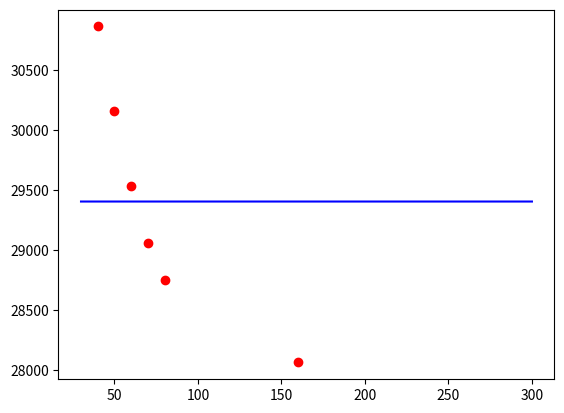

Here is the Python script that generated this plot:
import numpy as np
from scipy.optimize import curve_fit
import matplotlib.pyplot as plt

x_data = np.array([40,50,60,70,80,160])
y_data = np.array([30859.375,30156.25,29531.25,29062.5,28750,28066.406])
params = np.array([1,1])





#fit = np.polyfit(np.log(x_data), y_data)
#print(fit)

def funcinv(x, a, b, c):
    # The inverse funciton
    return b + a/(x - c)

# popt - optimal params after least squares
# pcov - estimated covariance of popt
# for more information see docs https://docs.scipy.org/doc/scipy/reference/generated/scipy.optimize.curve_fit.html
popt, pcov = curve_fit(funcinv, x_data, y_data)
print(popt)
print(pcov)

# r squared calculation 
# see https://stackoverflow.com/questions/19189362/getting-the-r-squared-value-using-curve-fit
residuals = y_data - funcinv(x_data, *popt)
ss_res = np.sum(residuals**2)
ss_tot = np.sum((y_data-np.mean(y_data))**2)
r_squared = 1 - (ss_res / ss_tot)
print("R^2 : " + str(r_squared))


tStop = 300
t = np.linspace(30, tStop, tStop*10)


# Plot the data on three separate curves for S(t), I(t) and R(t)
plt.plot(x_data,y_data, 'ro', t, funcinv(t, *popt), "b")

plt.show()